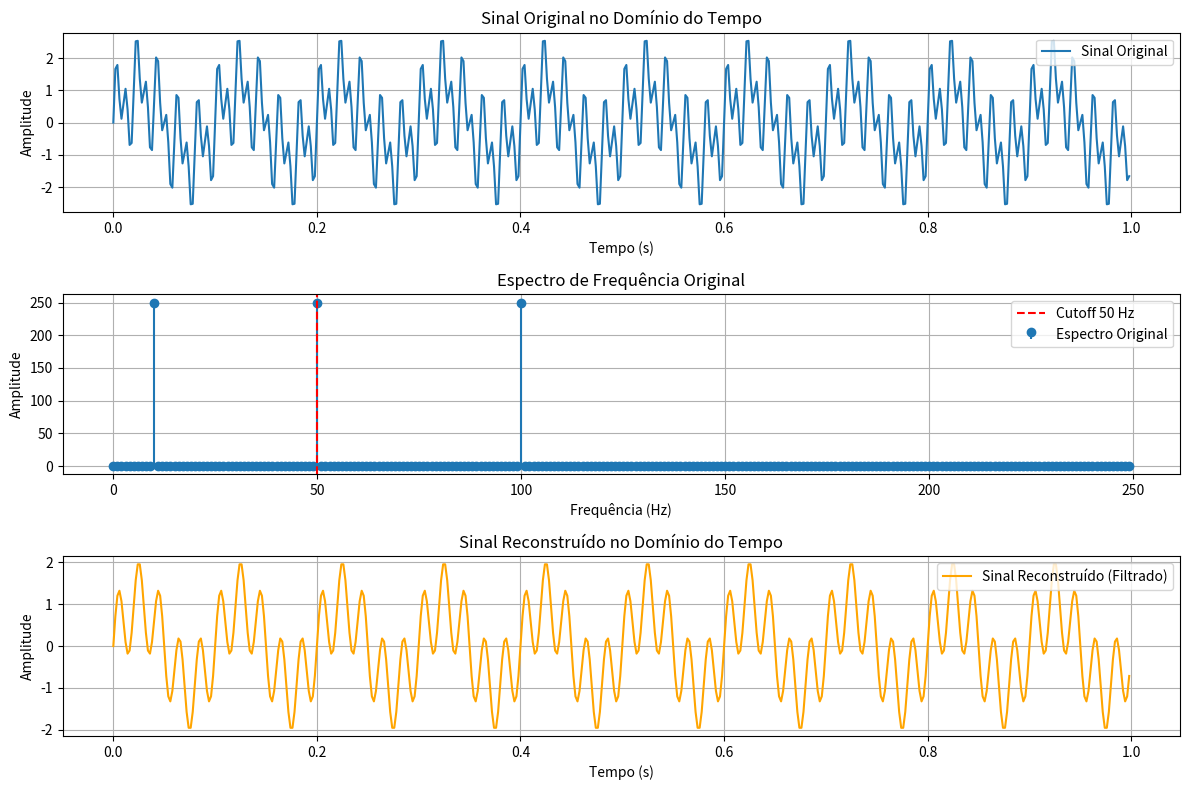

Here is the Python script that generated this plot:
import numpy as np
import matplotlib.pyplot as plt

# Parâmetros
fs = 500  # Taxa de amostragem (Hz) - Deve ser no mínimo 2x a maior frequência (Nyquist)
T = 1     # Duração do sinal (s)
t = np.linspace(0, T, int(fs * T), endpoint=False)  # Vetor de tempo

# Sinal original
f_t = np.sin(2 * np.pi * 10 * t) + np.sin(2 * np.pi * 50 * t) + np.sin(2 * np.pi * 100 * t)

# FFT
F = np.fft.fft(f_t)
freqs = np.fft.fftfreq(len(F), 1 / fs)

# Filtro passa-baixa (mantém frequências até 50 Hz)
cutoff = 50
F_filtered = F.copy()
F_filtered[np.abs(freqs) > cutoff] = 0  # Zera componentes acima do cutoff

# Reconstrução do sinal
f_reconstructed = np.fft.ifft(F_filtered).real

# Plotagem
plt.figure(figsize=(12, 8))

# Sinal original
plt.subplot(3, 1, 1)
plt.plot(t, f_t, label='Sinal Original')
plt.title('Sinal Original no Domínio do Tempo')
plt.xlabel('Tempo (s)')
plt.ylabel('Amplitude')
plt.legend()
plt.grid()

# Espectro de frequência original
plt.subplot(3, 1, 2)
plt.stem(freqs[:len(freqs)//2], np.abs(F[:len(F)//2]), basefmt=" ", label='Espectro Original')
plt.axvline(cutoff, color='red', linestyle='--', label='Cutoff 50 Hz')
plt.title('Espectro de Frequência Original')
plt.xlabel('Frequência (Hz)')
plt.ylabel('Amplitude')
plt.legend()
plt.grid()

# Sinal reconstruído
plt.subplot(3, 1, 3)
plt.plot(t, f_reconstructed, label='Sinal Reconstruído (Filtrado)', color='orange')
plt.title('Sinal Reconstruído no Domínio do Tempo')
plt.xlabel('Tempo (s)')
plt.ylabel('Amplitude')
plt.legend()
plt.grid()

plt.tight_layout()
plt.show()
